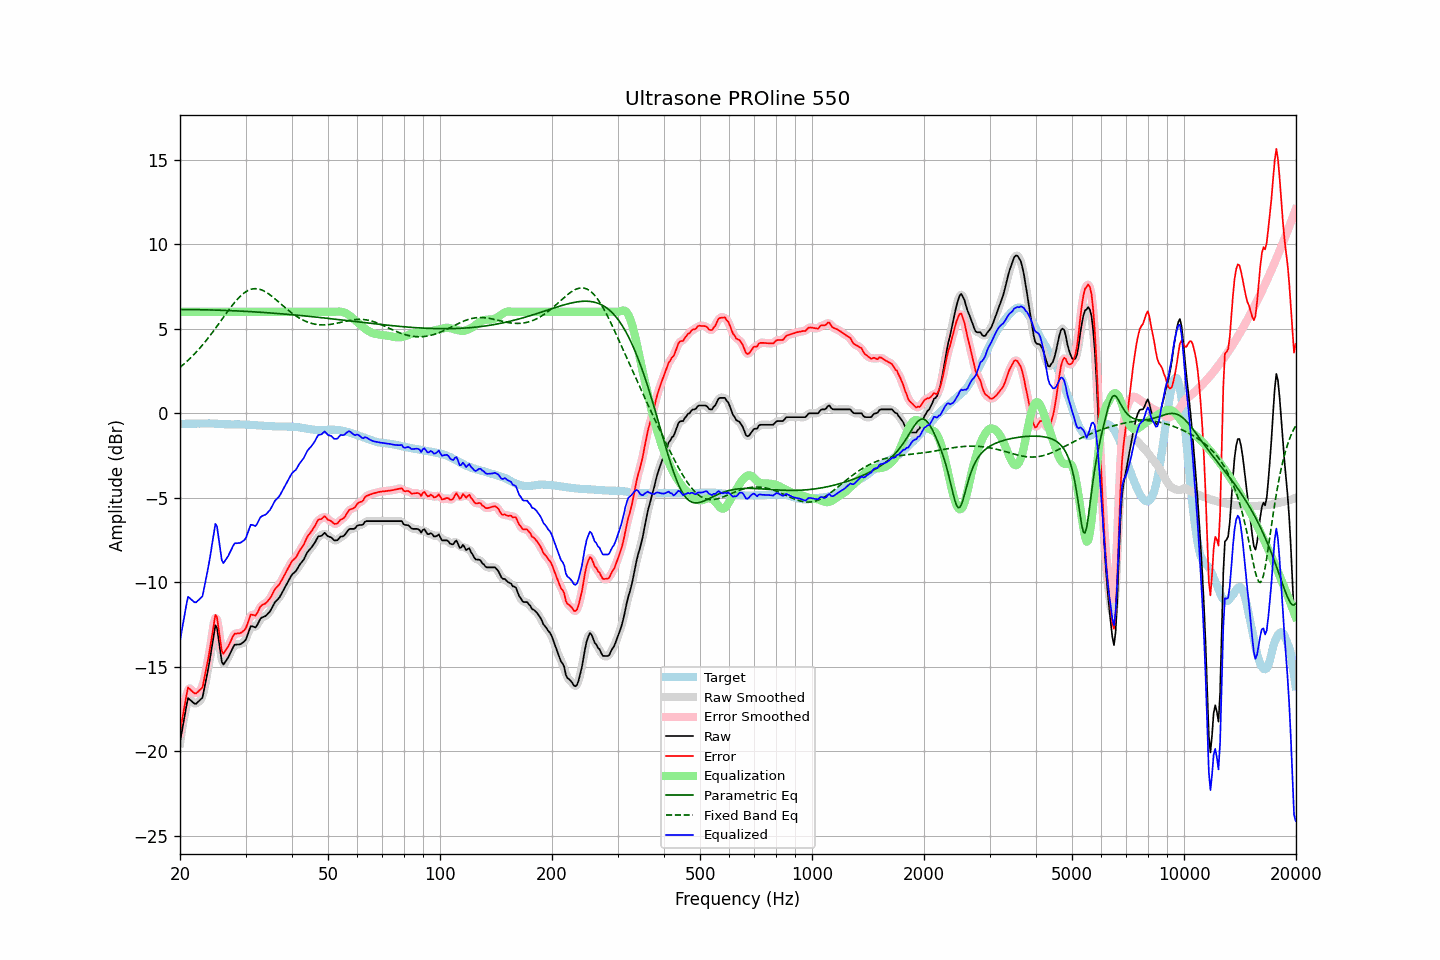

The file beside this chart, header and first rows:
frequency, raw, error, smoothed, error_smoothed, equalization, parametric_eq, fixed_band_eq, equalized_raw, equalized_smoothed, target
20.00, -19.46, -18.83, -19.54, -18.90, 6.00, 6.14, 2.72, -13.46, -13.54, -0.63
20.20, -18.93, -18.30, -18.88, -18.25, 6.00, 6.14, 2.80, -12.93, -12.88, -0.63
20.40, -18.38, -17.75, -18.30, -17.67, 6.00, 6.14, 2.88, -12.38, -12.30, -0.63
20.61, -17.87, -17.25, -17.80, -17.18, 6.00, 6.14, 2.96, -11.87, -11.80, -0.62
20.81, -17.32, -16.69, -17.31, -16.69, 6.00, 6.14, 3.04, -11.32, -11.31, -0.62
21.02, -16.85, -16.23, -17.00, -16.38, 6.00, 6.14, 3.13, -10.85, -11.00, -0.62
21.23, -16.93, -16.31, -16.90, -16.28, 6.00, 6.14, 3.22, -10.93, -10.90, -0.62
21.44, -17.01, -16.40, -16.97, -16.35, 6.00, 6.13, 3.32, -11.01, -10.97, -0.61
21.66, -17.10, -16.49, -17.11, -16.50, 6.00, 6.13, 3.41, -11.10, -11.11, -0.61
21.87, -17.18, -16.57, -17.16, -16.55, 6.00, 6.13, 3.51, -11.18, -11.16, -0.61
22.09, -17.19, -16.58, -17.17, -16.55, 6.00, 6.13, 3.61, -11.19, -11.17, -0.61
22.31, -17.10, -16.49, -17.11, -16.50, 6.00, 6.13, 3.71, -11.10, -11.11, -0.60
22.54, -17.01, -16.40, -17.05, -16.45, 6.00, 6.13, 3.82, -11.01, -11.05, -0.61
22.76, -16.92, -16.31, -16.94, -16.33, 6.00, 6.13, 3.93, -10.92, -10.94, -0.60
22.99, -16.82, -16.22, -16.72, -16.11, 6.00, 6.12, 4.04, -10.82, -10.72, -0.60
23.22, -16.35, -15.75, -16.37, -15.76, 6.00, 6.12, 4.15, -10.35, -10.37, -0.61
23.45, -15.87, -15.26, -15.91, -15.31, 6.00, 6.12, 4.27, -9.87, -9.91, -0.61
23.69, -15.39, -14.78, -15.39, -14.79, 6.00, 6.12, 4.39, -9.39, -9.39, -0.61
23.92, -14.88, -14.29, -14.87, -14.27, 6.00, 6.11, 4.51, -8.88, -8.87, -0.60
24.16, -14.32, -13.72, -14.32, -13.72, 6.00, 6.11, 4.63, -8.32, -8.32, -0.61
24.40, -13.72, -13.11, -13.67, -13.06, 6.00, 6.11, 4.76, -7.72, -7.67, -0.61
24.65, -13.15, -12.54, -13.05, -12.44, 6.00, 6.11, 4.89, -7.15, -7.05, -0.61
24.89, -12.54, -11.92, -12.73, -12.12, 6.00, 6.10, 5.02, -6.54, -6.73, -0.62
25.14, -12.69, -12.07, -12.81, -12.19, 6.00, 6.10, 5.15, -6.69, -6.81, -0.62
25.39, -13.37, -12.74, -13.31, -12.69, 6.00, 6.10, 5.28, -7.37, -7.31, -0.63
25.65, -14.03, -13.40, -14.03, -13.40, 6.00, 6.10, 5.41, -8.03, -8.03, -0.63
25.91, -14.70, -14.06, -14.57, -13.93, 6.00, 6.09, 5.54, -8.70, -8.57, -0.64
26.16, -14.87, -14.23, -14.80, -14.16, 6.00, 6.09, 5.68, -8.87, -8.80, -0.64
26.43, -14.73, -14.08, -14.80, -14.15, 6.00, 6.08, 5.81, -8.73, -8.80, -0.65
26.69, -14.59, -13.94, -14.62, -13.97, 6.00, 6.08, 5.94, -8.59, -8.62, -0.65
26.96, -14.44, -13.79, -14.43, -13.78, 6.00, 6.08, 6.07, -8.44, -8.43, -0.65
27.23, -14.25, -13.60, -14.25, -13.59, 6.00, 6.07, 6.20, -8.25, -8.25, -0.65
27.50, -14.05, -13.39, -14.04, -13.38, 6.00, 6.07, 6.32, -8.05, -8.04, -0.66
27.77, -13.85, -13.18, -13.86, -13.19, 6.00, 6.07, 6.44, -7.85, -7.86, -0.66
28.05, -13.69, -13.03, -13.73, -13.07, 6.00, 6.06, 6.56, -7.69, -7.73, -0.66
28.33, -13.69, -13.03, -13.68, -13.02, 6.00, 6.06, 6.67, -7.69, -7.68, -0.66
28.62, -13.68, -13.02, -13.67, -13.02, 6.00, 6.05, 6.78, -7.68, -7.67, -0.66
28.90, -13.68, -13.02, -13.67, -13.01, 6.00, 6.05, 6.87, -7.68, -7.67, -0.66
29.19, -13.64, -12.98, -13.64, -12.98, 6.00, 6.04, 6.97, -7.64, -7.64, -0.66
29.48, -13.57, -12.91, -13.59, -12.93, 6.00, 6.04, 7.05, -7.57, -7.59, -0.66
29.78, -13.50, -12.84, -13.50, -12.83, 6.00, 6.03, 7.13, -7.50, -7.50, -0.66
30.08, -13.38, -12.71, -13.34, -12.68, 6.00, 6.03, 7.19, -7.38, -7.34, -0.67
30.38, -13.12, -12.45, -13.11, -12.43, 6.00, 6.02, 7.25, -7.12, -7.11, -0.67
30.68, -12.86, -12.19, -12.86, -12.18, 6.00, 6.02, 7.29, -6.86, -6.86, -0.67
30.99, -12.59, -11.91, -12.67, -11.99, 6.00, 6.01, 7.33, -6.59, -6.67, -0.69
31.30, -12.61, -11.92, -12.62, -11.93, 6.00, 6.01, 7.35, -6.61, -6.62, -0.69
31.61, -12.64, -11.94, -12.62, -11.93, 6.00, 6.00, 7.37, -6.64, -6.62, -0.70
31.93, -12.67, -11.97, -12.63, -11.92, 6.00, 5.99, 7.37, -6.67, -6.63, -0.70
32.24, -12.54, -11.83, -12.52, -11.81, 6.00, 5.99, 7.36, -6.54, -6.52, -0.71
32.57, -12.35, -11.63, -12.36, -11.64, 6.00, 5.98, 7.35, -6.35, -6.36, -0.72
32.89, -12.16, -11.44, -12.19, -11.47, 6.00, 5.98, 7.32, -6.16, -6.19, -0.72
33.22, -12.08, -11.36, -12.09, -11.36, 6.00, 5.97, 7.29, -6.08, -6.09, -0.72
33.55, -12.04, -11.30, -12.04, -11.30, 6.00, 5.96, 7.24, -6.04, -6.04, -0.74
33.89, -12.01, -11.26, -11.99, -11.25, 6.00, 5.96, 7.19, -6.01, -5.99, -0.75
34.23, -11.93, -11.18, -11.93, -11.18, 6.00, 5.95, 7.14, -5.93, -5.93, -0.75
34.57, -11.82, -11.06, -11.83, -11.07, 6.00, 5.94, 7.07, -5.82, -5.83, -0.76
34.92, -11.72, -10.96, -11.70, -10.94, 6.00, 5.94, 7.01, -5.72, -5.70, -0.76
35.27, -11.55, -10.79, -11.54, -10.78, 6.00, 5.93, 6.93, -5.55, -5.54, -0.77
35.62, -11.37, -10.60, -11.37, -10.60, 6.00, 5.92, 6.86, -5.37, -5.37, -0.77
35.97, -11.19, -10.41, -11.21, -10.44, 6.00, 5.92, 6.78, -5.19, -5.21, -0.78
... 635 more rows
